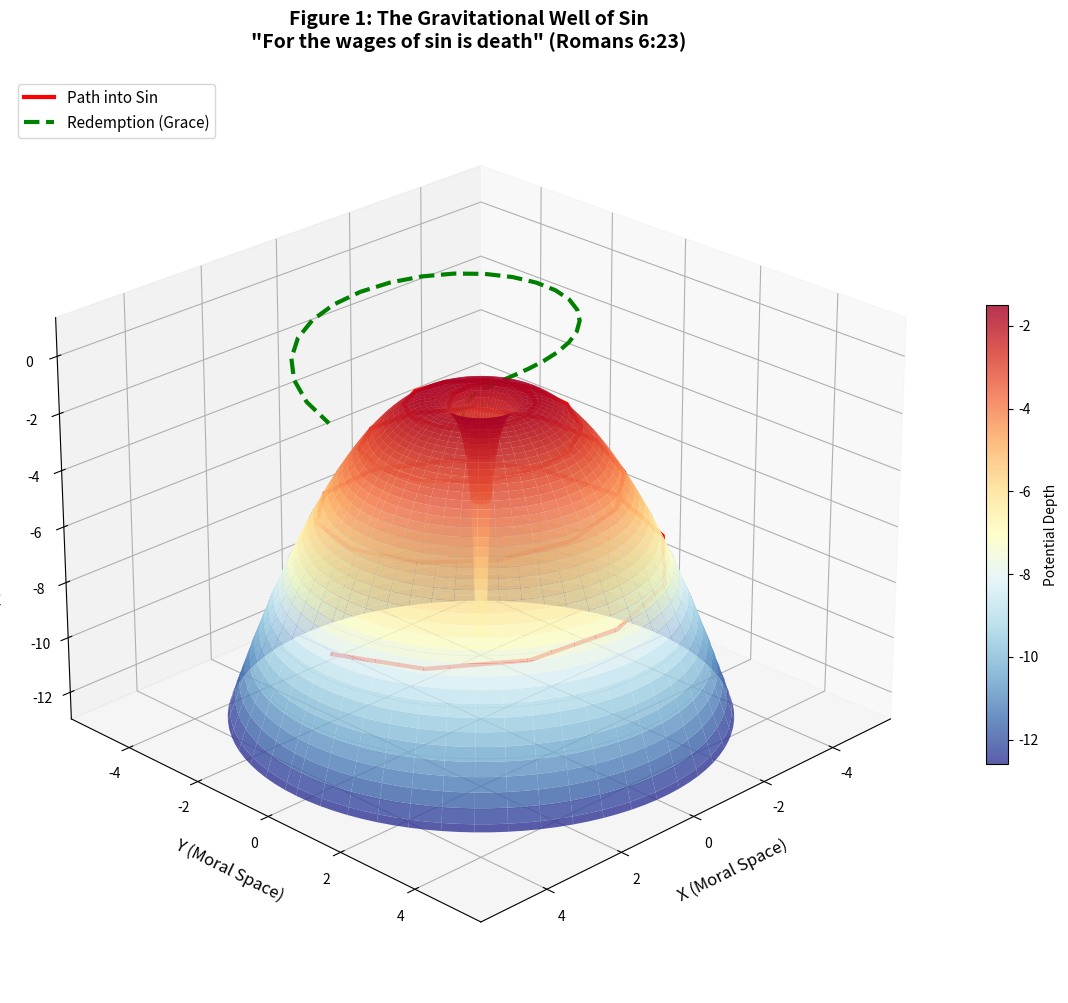
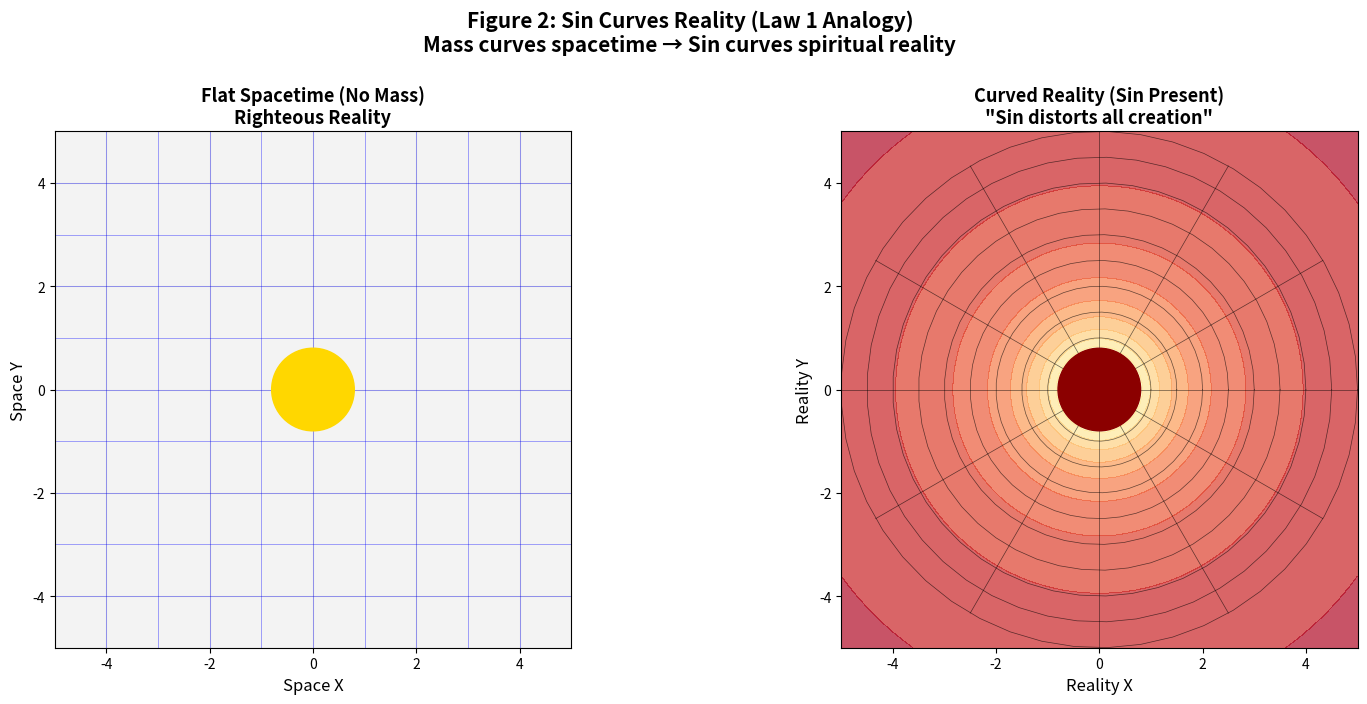
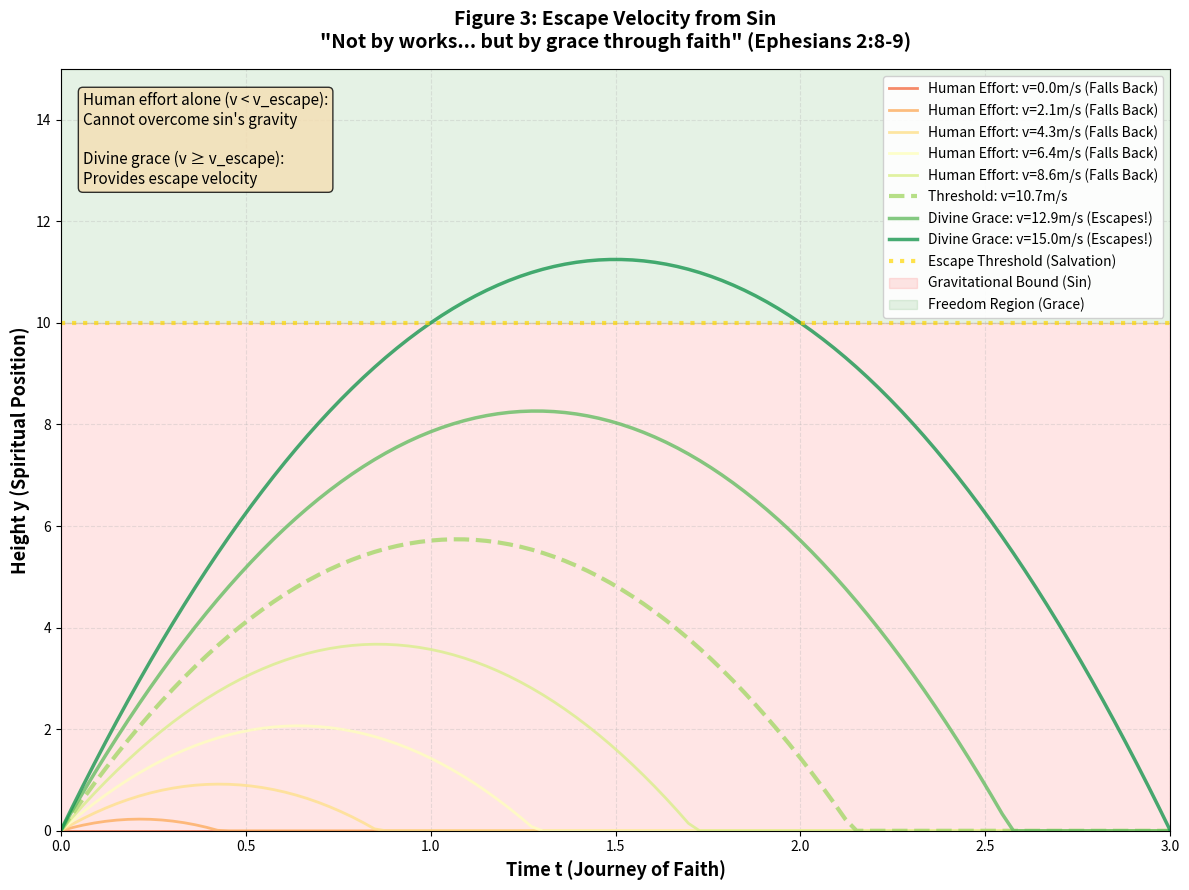
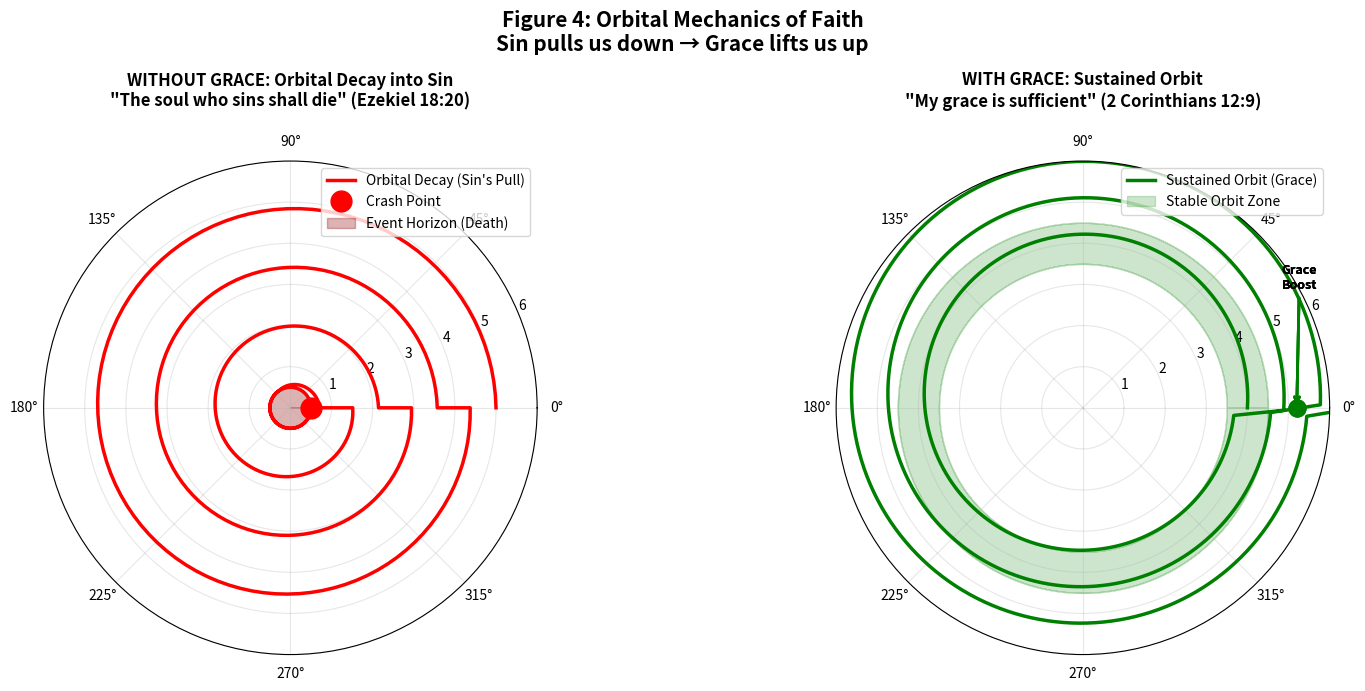

Here is the Python script that generated these plots, in order:
import numpy as np
import matplotlib.pyplot as plt
from matplotlib.patches import Circle, FancyBboxPatch, FancyArrowPatch, Wedge
from mpl_toolkits.mplot3d import Axes3D
from matplotlib import cm
import matplotlib.patches as mpatches

# ==============================================================================
# LAW 1: GRAVITY AND SIN - FIGURES 1-4
# ==============================================================================

# Figure 1: Gravitational Well of Sin
print("Rendering Law 1 - Figure 1: Gravitational Well of Sin...")
try:
    fig = plt.figure(figsize=(12, 10))
    ax = fig.add_subplot(111, projection='3d')

    r = np.linspace(0.1, 5, 100)
    theta = np.linspace(0, 2*np.pi, 100)
    R, Theta = np.meshgrid(r, theta)
    X = R * np.cos(Theta)
    Y = R * np.sin(Theta)
    Z = -1/R - 0.5*R**2

    surf = ax.plot_surface(X, Y, Z, cmap='RdYlBu_r', alpha=0.8, edgecolor='none')
    ax.contour(X, Y, Z, levels=10, colors='black', linewidths=0.5, alpha=0.3)

    trajectory_r = np.linspace(4, 0.5, 50)
    trajectory_theta = np.linspace(0, 8*np.pi, 50)
    trajectory_x = trajectory_r * np.cos(trajectory_theta)
    trajectory_y = trajectory_r * np.sin(trajectory_theta)
    trajectory_z = -1/trajectory_r - 0.5*trajectory_r**2

    ax.plot(trajectory_x, trajectory_y, trajectory_z, 'r-', linewidth=3, label='Path into Sin')

    escape_r = np.linspace(0.5, 4, 30)
    escape_theta = np.linspace(8*np.pi, 10*np.pi, 30)
    escape_x = escape_r * np.cos(escape_theta)
    escape_y = escape_r * np.sin(escape_theta)
    escape_z = -1/escape_r - 0.5*escape_r**2 + np.linspace(0, 8, 30)

    ax.plot(escape_x, escape_y, escape_z, linewidth=3, linestyle='--', color='g', label='Redemption (Grace)')

    ax.set_xlabel('X (Moral Space)', fontsize=12, labelpad=10)
    ax.set_ylabel('Y (Moral Space)', fontsize=12, labelpad=10)
    ax.set_zlabel('Spiritual Potential V(r)', fontsize=12, labelpad=10)
    ax.set_title(r'Figure 1: The Gravitational Well of Sin' + '\n"For the wages of sin is death" (Romans 6:23)', 
                 fontsize=14, fontweight='bold', pad=20)
    ax.legend(fontsize=11, loc='upper left')
    ax.view_init(elev=25, azim=45)

    plt.colorbar(surf, ax=ax, shrink=0.5, label='Potential Depth')
    plt.tight_layout()
    plt.savefig('law1_fig1_gravitational_well.png', dpi=300, bbox_inches='tight')
    print("Image saved as 'law1_fig1_gravitational_well.png'")
    plt.close()
except Exception as e:
    print(f"Error rendering Figure 1: {e}")

# Figure 2: Mass Curves Spacetime / Sin Curves Reality
print("Rendering Law 1 - Figure 2: Mass Curves Spacetime...")
try:
    fig, (ax1, ax2) = plt.subplots(1, 2, figsize=(16, 7))

    x = np.linspace(-5, 5, 50)
    y = np.linspace(-5, 5, 50)
    X, Y = np.meshgrid(x, y)
    Z_flat = np.zeros_like(X)

    ax1.contourf(X, Y, Z_flat, levels=20, cmap='Greys', alpha=0.3)

    for i in range(-5, 6, 1):
        ax1.plot(x, [i]*len(x), 'b-', linewidth=0.5, alpha=0.5)
        ax1.plot([i]*len(y), y, 'b-', linewidth=0.5, alpha=0.5)

    mass_circle = Circle((0, 0), 0.8, color='gold', zorder=5)
    ax1.add_patch(mass_circle)
    ax1.text(0, 0, 'M', fontsize=20, ha='center', va='center', fontweight='bold')

    ax1.set_xlim(-5, 5)
    ax1.set_ylim(-5, 5)
    ax1.set_xlabel('Space X', fontsize=12)
    ax1.set_ylabel('Space Y', fontsize=12)
    ax1.set_title('Flat Spacetime (No Mass)\nRighteous Reality', fontsize=13, fontweight='bold')
    ax1.set_aspect('equal')
    ax1.grid(True, alpha=0.3)

    R = np.sqrt(X**2 + Y**2)
    Z_curved = -2 / (R + 0.5)

    ax2.contourf(X, Y, Z_curved, levels=20, cmap='RdYlBu_r', alpha=0.7)

    r_grid = np.linspace(0.5, 5, 10)
    theta_grid = np.linspace(0, 2*np.pi, 50)

    for r in r_grid:
        x_circle = r * np.cos(theta_grid)
        y_circle = r * np.sin(theta_grid)
        ax2.plot(x_circle, y_circle, 'k-', linewidth=0.5, alpha=0.6)

    theta_lines = np.linspace(0, 2*np.pi, 12, endpoint=False)
    for theta in theta_lines:
        x_line = np.linspace(0.5, 5, 20) * np.cos(theta)
        y_line = np.linspace(0.5, 5, 20) * np.sin(theta)
        ax2.plot(x_line, y_line, 'k-', linewidth=0.5, alpha=0.6)

    sin_circle = Circle((0, 0), 0.8, color='darkred', zorder=5)
    ax2.add_patch(sin_circle)
    ax2.text(0, 0, 'SIN', fontsize=16, ha='center', va='center', 
             fontweight='bold', color='white')

    ax2.set_xlim(-5, 5)
    ax2.set_ylim(-5, 5)
    ax2.set_xlabel('Reality X', fontsize=12)
    ax2.set_ylabel('Reality Y', fontsize=12)
    ax2.set_title('Curved Reality (Sin Present)\n"Sin distorts all creation"', 
                  fontsize=13, fontweight='bold')
    ax2.set_aspect('equal')

    plt.suptitle('Figure 2: Sin Curves Reality (Law 1 Analogy)\nMass curves spacetime → Sin curves spiritual reality', 
                 fontsize=15, fontweight='bold', y=1.00)

    plt.tight_layout()
    plt.savefig('law1_fig2_curved_reality.png', dpi=300, bbox_inches='tight')
    print("Image saved as 'law1_fig2_curved_reality.png'")
    plt.close()
except Exception as e:
    print(f"Error rendering Figure 2: {e}")

# Figure 3: Escape Velocity from Sin
print("Rendering Law 1 - Figure 3: Escape Velocity from Sin...")
try:
    fig, ax = plt.subplots(figsize=(12, 9))

    v_attempt = np.linspace(0, 15, 8)
    colors_grad = plt.cm.RdYlGn(np.linspace(0.2, 0.9, len(v_attempt)))

    for i, v in enumerate(v_attempt):
        t = np.linspace(0, 3, 100)
        y = v*t - 5*t**2
        y = np.maximum(y, 0)
        
        if v < 10:
            label = f'Human Effort: v={v:.1f}m/s (Falls Back)'
            linestyle = '-'
            linewidth = 2
        elif v < 11:
            label = f'Threshold: v={v:.1f}m/s'
            linestyle = '--'
            linewidth = 3
        else:
            label = f'Divine Grace: v={v:.1f}m/s (Escapes!)'
            linestyle = '-'
            linewidth = 2.5
        
        ax.plot(t, y, color=colors_grad[i], linewidth=linewidth, 
                linestyle=linestyle, label=label, alpha=0.8)

    ax.axhline(y=10, color='gold', linewidth=3, linestyle=':', 
               label='Escape Threshold (Salvation)', alpha=0.7)

    ax.fill_between([0, 3], 0, 10, color='red', alpha=0.1, label='Gravitational Bound (Sin)')
    ax.fill_between([0, 3], 10, 15, color='green', alpha=0.1, label='Freedom Region (Grace)')

    ax.set_xlabel('Time t (Journey of Faith)', fontsize=13, fontweight='bold')
    ax.set_ylabel('Height y (Spiritual Position)', fontsize=13, fontweight='bold')
    ax.set_title(r'Figure 3: Escape Velocity from Sin' + '\n"Not by works... but by grace through faith" (Ephesians 2:8-9)', 
                 fontsize=14, fontweight='bold', pad=15)
    ax.legend(fontsize=10, loc='upper right', framealpha=0.9)
    ax.grid(True, alpha=0.3, linestyle='--')
    ax.set_xlim(0, 3)
    ax.set_ylim(0, 15)

    textstr = 'Human effort alone (v < v_escape):\nCannot overcome sin\'s gravity\n\nDivine grace (v ≥ v_escape):\nProvides escape velocity'
    props = dict(boxstyle='round', facecolor='wheat', alpha=0.8)
    ax.text(0.02, 0.97, textstr, transform=ax.transAxes, fontsize=11,
            verticalalignment='top', bbox=props)

    plt.tight_layout()
    plt.savefig('law1_fig3_escape_velocity.png', dpi=300, bbox_inches='tight')
    print("Image saved as 'law1_fig3_escape_velocity.png'")
    plt.close()
except Exception as e:
    print(f"Error rendering Figure 3: {e}")

# Figure 4: Orbital Decay vs. Grace Boost
print("Rendering Law 1 - Figure 4: Orbital Mechanics of Faith...")
try:
    fig, (ax1, ax2) = plt.subplots(1, 2, figsize=(16, 7), subplot_kw={'projection': 'polar'})

    n_orbits = 5
    theta_decay = np.array([])
    r_decay = np.array([])

    for i in range(n_orbits):
        theta_orbit = np.linspace(0, 2*np.pi, 100) + i*2*np.pi
        r_orbit = 5 - i*0.8 - 0.1*theta_orbit
        r_orbit = np.maximum(r_orbit, 0.5)
        theta_decay = np.concatenate([theta_decay, theta_orbit])
        r_decay = np.concatenate([r_decay, r_orbit])

    ax1.plot(theta_decay, r_decay, 'r-', linewidth=2.5, label='Orbital Decay (Sin\'s Pull)')
    ax1.plot([theta_decay[-1]], [r_decay[-1]], 'ro', markersize=15, label='Crash Point')
    ax1.fill_between(np.linspace(0, theta_decay[-1], 100), 0, 0.5, 
                      color='darkred', alpha=0.3, label='Event Horizon (Death)')

    ax1.set_ylim(0, 6)
    ax1.set_title('WITHOUT GRACE: Orbital Decay into Sin\n"The soul who sins shall die" (Ezekiel 18:20)', 
                  fontsize=12, fontweight='bold', pad=20)
    ax1.legend(loc='upper right', fontsize=10)
    ax1.grid(True, alpha=0.3)

    theta_stable = np.linspace(0, 6*np.pi, 500)
    r_base = 4.0
    r_stable = r_base + 0.3*np.sin(theta_stable) - 0.05*theta_stable

    grace_boosts = [2*np.pi, 4*np.pi, 6*np.pi]
    for boost_angle in grace_boosts:
        idx = np.argmin(np.abs(theta_stable - boost_angle))
        boost_magnitude = 1.2
        r_stable[idx:] += boost_magnitude

    r_stable = np.maximum(r_stable, 0.5)

    ax2.plot(theta_stable, r_stable, 'g-', linewidth=2.5, label='Sustained Orbit (Grace)')

    for boost_angle in grace_boosts:
        ax2.plot([boost_angle], [r_base + 1.2], 'go', markersize=12)
        ax2.annotate('Grace\nBoost', xy=(boost_angle, r_base + 1.2), 
                     xytext=(boost_angle + 0.5, r_base + 2),
                     fontsize=9, ha='center', fontweight='bold',
                     arrowprops=dict(arrowstyle='->', color='green', lw=2))

    ax2.fill_between(theta_stable, r_base - 0.5, r_base + 0.5, 
                      color='green', alpha=0.2, label='Stable Orbit Zone')

    ax2.set_ylim(0, 6)
    ax2.set_title('WITH GRACE: Sustained Orbit\n"My grace is sufficient" (2 Corinthians 12:9)', 
                  fontsize=12, fontweight='bold', pad=20)
    ax2.legend(loc='upper right', fontsize=10)
    ax2.grid(True, alpha=0.3)

    plt.suptitle('Figure 4: Orbital Mechanics of Faith\nSin pulls us down → Grace lifts us up', 
                 fontsize=15, fontweight='bold', y=0.98)

    plt.tight_layout()
    plt.savefig('law1_fig4_orbital_mechanics.png', dpi=300, bbox_inches='tight')
    print("Image saved as 'law1_fig4_orbital_mechanics.png'")
    plt.close()
except Exception as e:
    print(f"Error rendering Figure 4: {e}")

print("\n--- Law 1 visualization suite complete. ---")
